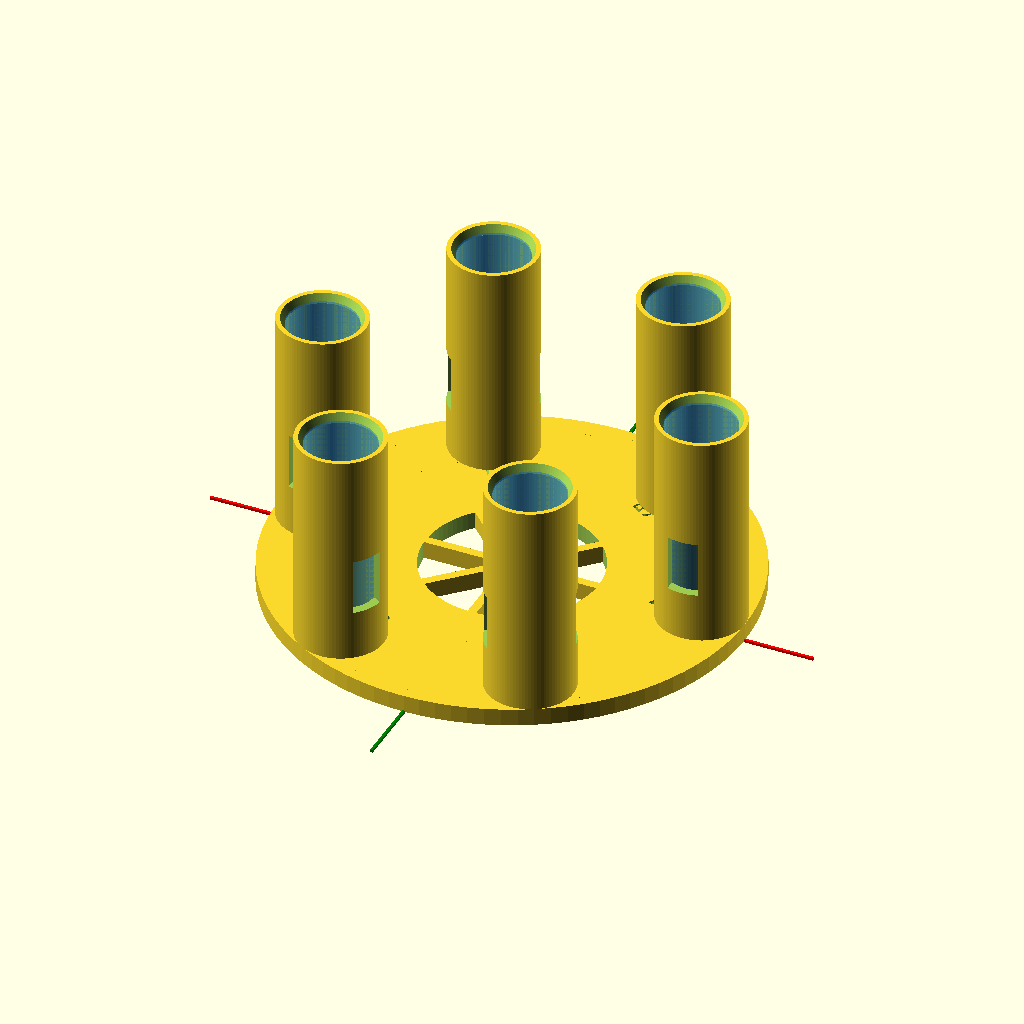
Cell 1: rendered with the file's own defaults.
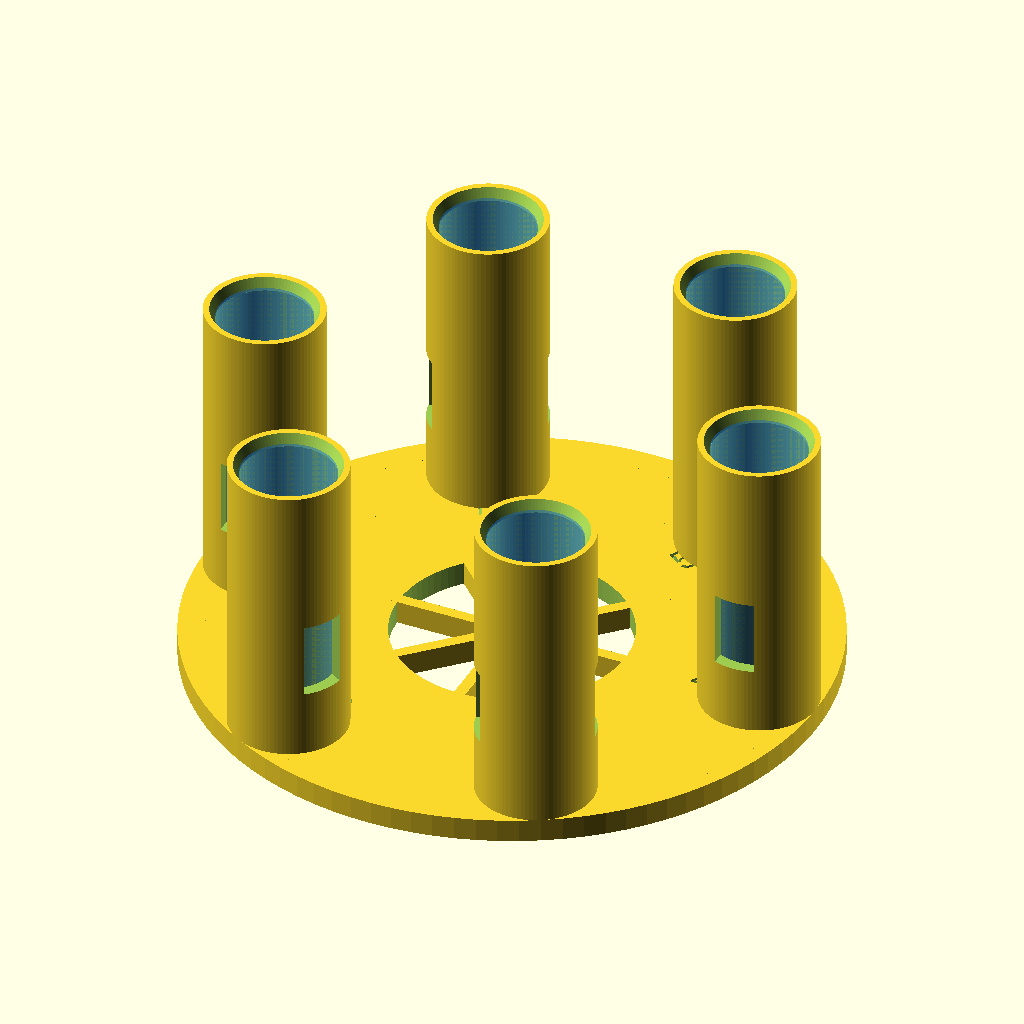
Cell 2: show_reference_axis = false (everything else at default).
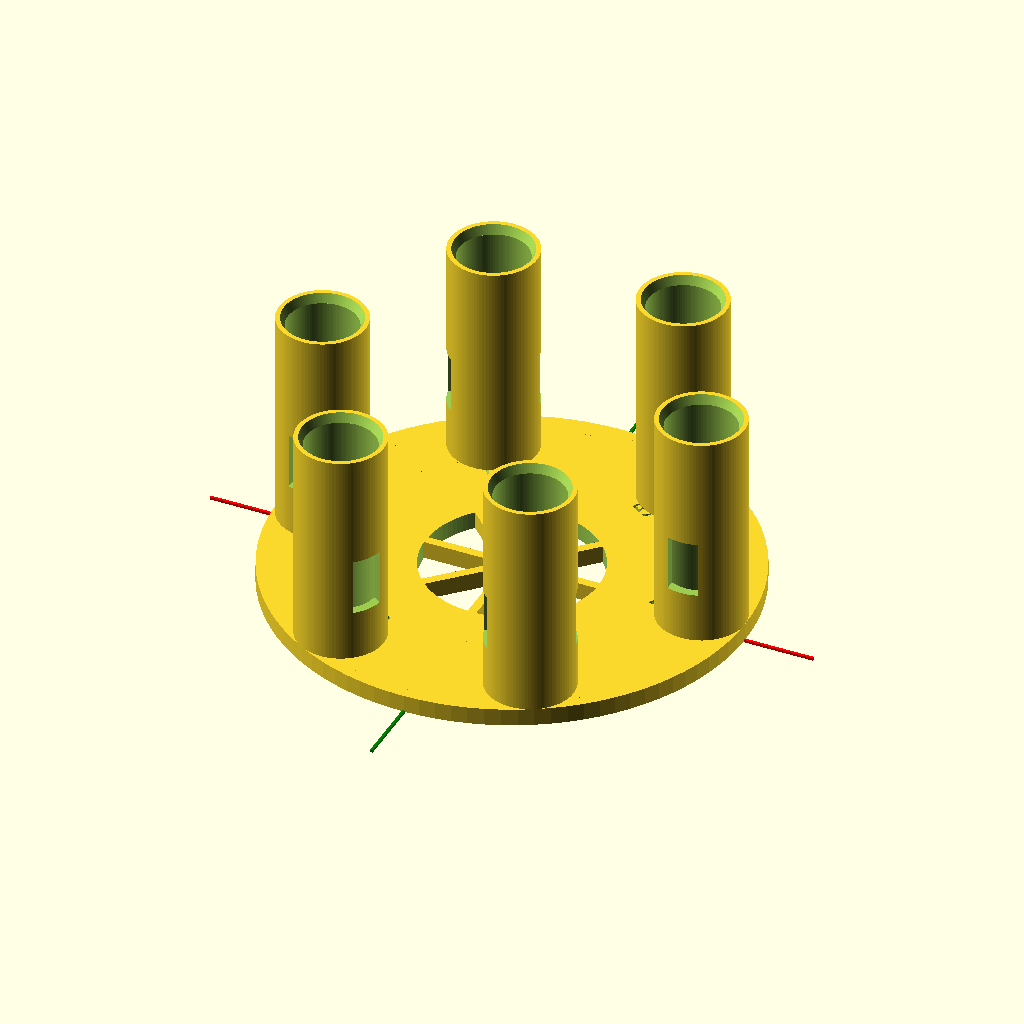
Cell 3: the same model with show_ghost_vials = false.
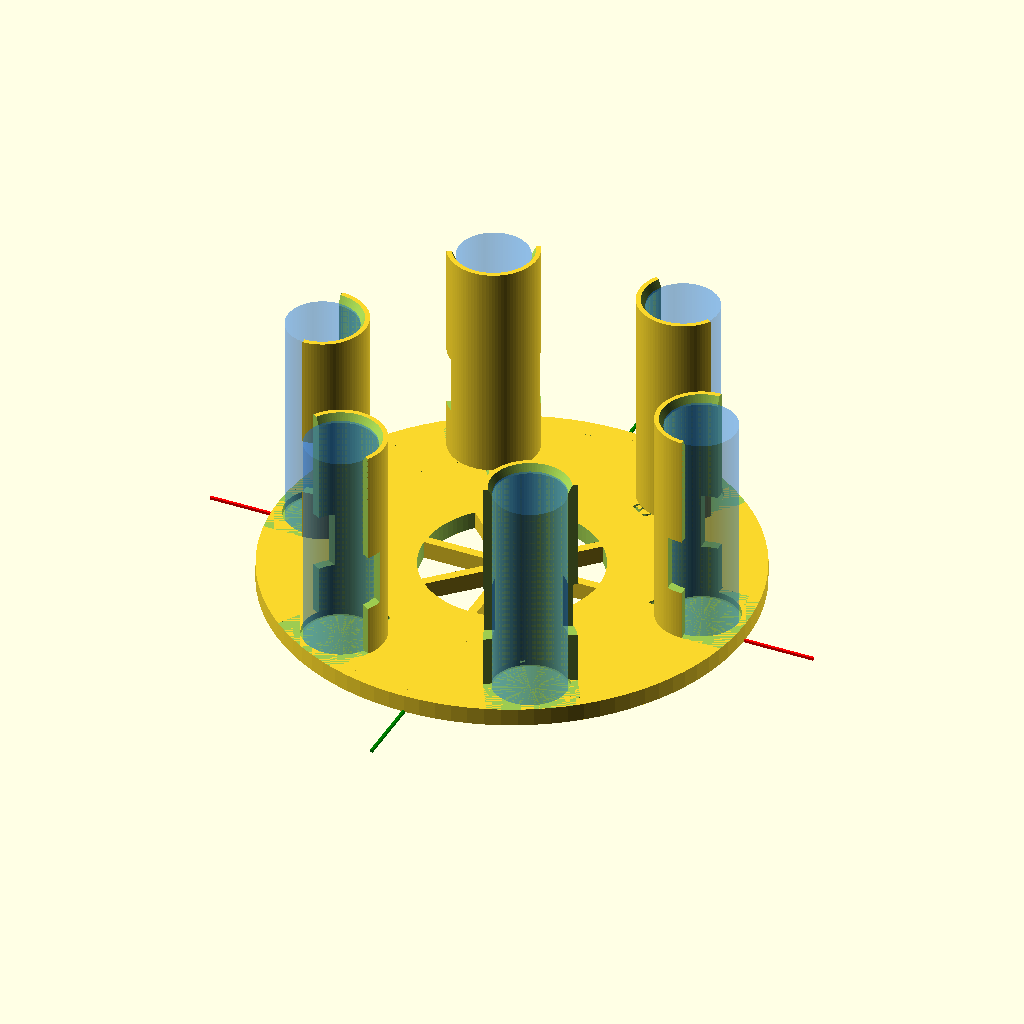
Cell 4 — show_holder_cutaway_preview set to true, the other parameters unchanged.
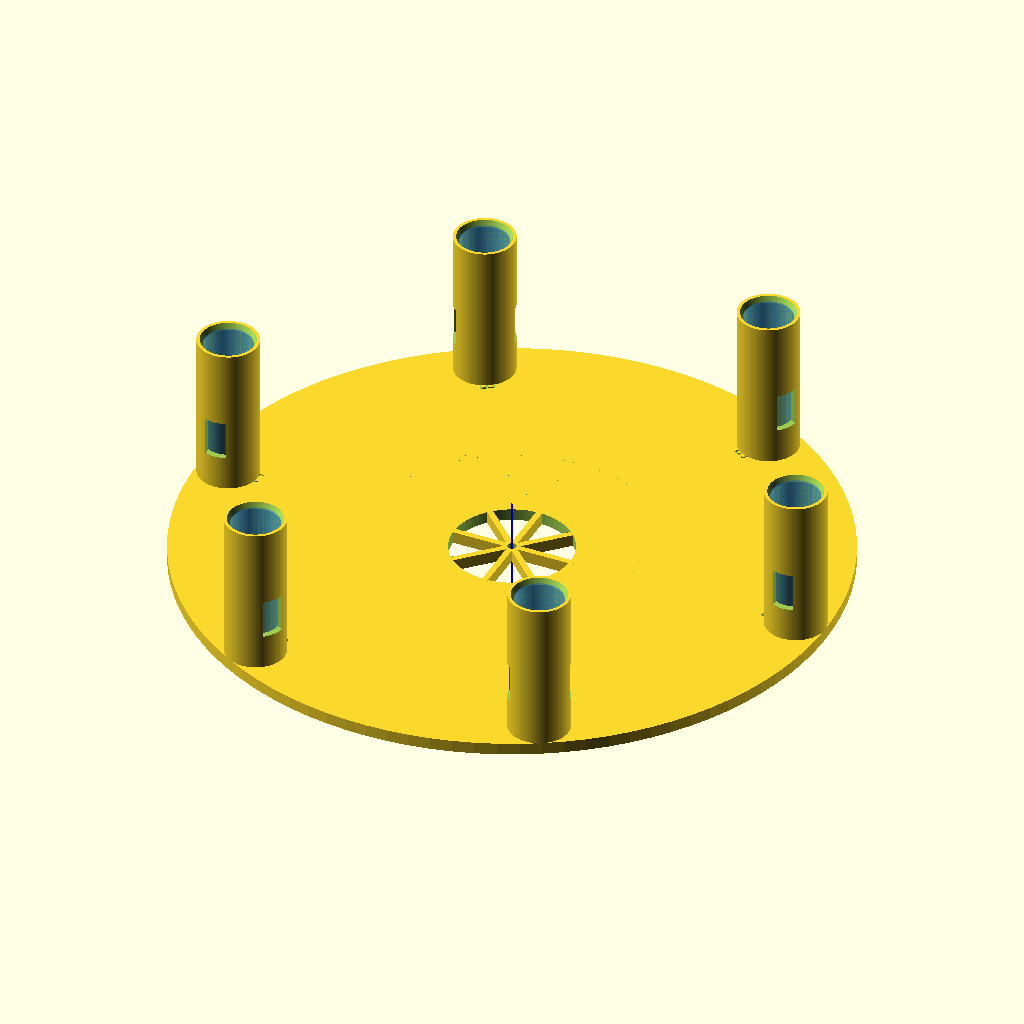
Cell 5: the same model with disc_diameter_mm = 216.
All cells are drawn from the same view direction (rotation 55°, 0°, 25°, orthographic, colour scheme Cornfield), but the view is re-fitted for each cell, so position and scale can differ between cells as well as the parameter.
The OpenSCAD source (openscad/uvvis_carousel_adapter_v0_5_seating_recess.scad):
/*
SynAptIp Scientific Interoperability Platform - UV-VIS Module
Adapter v0.5 - seating recess preview

Status:
- Phase 0 / Phase 1 only
- Not validated for fit, safety, or compatibility
- Adds a provisional internal seating recess for circular vials
- Keeps the light-window reference tied to the seated vial base
*/

// ---------- Global display controls ----------
$fn = 96;
show_reference_axis = true;

// ---------- Placeholder parameters ----------
// These values are intentionally non-validated starter values.
disc_diameter_mm = 108;
disc_radius_mm = disc_diameter_mm / 2;
outer_diameter_mm = disc_diameter_mm;
inner_clearance_diameter_mm = 40;
base_thickness_mm = 4;
holder_count = 6;
vial_outer_diameter_mm = 16;
vial_radius_mm = vial_outer_diameter_mm / 2;
provisional_outer_margin_mm = 2;
holder_pitch_radius_mm = disc_radius_mm - vial_radius_mm - provisional_outer_margin_mm;
holder_pitch_diameter_mm = holder_pitch_radius_mm * 2;
provisional_vial_clearance_mm = 0;
holder_inner_diameter_mm = vial_outer_diameter_mm + provisional_vial_clearance_mm;
holder_wall_thickness_mm = 2;
holder_outer_diameter_mm = holder_inner_diameter_mm + 2 * holder_wall_thickness_mm;
vial_height_mm = 50;
holder_height_mm = vial_height_mm;
optical_window_width_mm = 7;
optical_window_height_mm = 13;
optical_window_base_offset_mm = 13;
seat_recess_depth_mm = 1.5;
seat_recess_extra_diameter_mm = 1.0;
seat_recess_diameter_mm = holder_inner_diameter_mm + seat_recess_extra_diameter_mm;
top_lead_in_depth_mm = 2.0;
top_lead_in_extra_diameter_mm = 2.0;

// Reverse-engineering placeholders from early observations
// Replace only after measurement review.
ring_1_diameter_mm = 61;
ring_2_diameter_mm = 81;
ring_3_diameter_mm = 103;
center_fastener_diameter_mm = 3;
radial_spoke_count = 8;
provisional_slot_count = 6;
show_ghost_vials = true;
show_position_labels = true;
show_holder_cutaway_preview = false;
label_depth_mm = 0.8;
label_size_mm = 5;
position_labels = ["4", "5", "B", "1", "2", "3"];

module reference_axis() {
    color("red") cube([140, 0.6, 0.6], center = true);
    color("green") cube([0.6, 140, 0.6], center = true);
    color("blue") cube([0.6, 0.6, 40], center = true);
}

module base_ring() {
    difference() {
        cylinder(h = base_thickness_mm, d = outer_diameter_mm);
        translate([0, 0, -0.1])
            cylinder(h = base_thickness_mm + 0.2, d = inner_clearance_diameter_mm);
    }
}

module concentric_reference_rings() {
    for (d = [ring_1_diameter_mm, ring_2_diameter_mm, ring_3_diameter_mm]) {
        difference() {
            cylinder(h = base_thickness_mm, d = d);
            translate([0, 0, -0.1])
                cylinder(h = base_thickness_mm + 0.2, d = max(d - 4, 0.1));
        }
    }
}

module radial_spokes() {
    for (i = [0 : radial_spoke_count - 1]) {
        rotate([0, 0, i * 360 / radial_spoke_count])
            translate([ring_1_diameter_mm / 4, 0, base_thickness_mm / 2])
                cube([ring_1_diameter_mm / 2, 2, base_thickness_mm], center = true);
    }
}

module central_fastener_reference() {
    cylinder(h = base_thickness_mm + 0.2, d = center_fastener_diameter_mm);
}

module ghost_vial() {
    color([0.1, 0.5, 1.0, 0.28])
        cylinder(h = vial_height_mm, d = vial_outer_diameter_mm);
}

module ghost_vial_pattern() {
    for (i = [0 : holder_count - 1]) {
        rotate([0, 0, i * 360 / holder_count])
            translate([holder_pitch_radius_mm, 0, base_thickness_mm - seat_recess_depth_mm])
                ghost_vial();
    }
}

module seating_recess_pattern() {
    for (i = [0 : holder_count - 1]) {
        rotate([0, 0, i * 360 / holder_count])
            translate([
                holder_pitch_radius_mm,
                0,
                base_thickness_mm - seat_recess_depth_mm
            ])
                cylinder(
                    h = seat_recess_depth_mm + 0.25,
                    d = seat_recess_diameter_mm
                );
    }
}

module recessed_position_labels() {
    for (i = [0 : holder_count - 1]) {
        rotate([0, 0, i * 360 / holder_count])
            translate([holder_pitch_radius_mm - 10, 0, base_thickness_mm - label_depth_mm])
                linear_extrude(height = label_depth_mm + 0.1)
                    text(
                        position_labels[i],
                        size = label_size_mm,
                        halign = "center",
                        valign = "center"
                    );
    }
}

module vial_holder() {
    difference() {
        cylinder(h = holder_height_mm, d = holder_outer_diameter_mm);

        // Main insertion bore. The clearance parameter is exploratory and
        // must be validated by print tests before being treated as a fit value.
        translate([0, 0, -0.1])
            cylinder(
                h = holder_height_mm + 0.2,
                d = holder_inner_diameter_mm
            );

        // Shallow lower seating recess so the vial has a repeatable landing
        // surface without redefining the optical-window datum.
        translate([0, 0, -seat_recess_depth_mm])
            cylinder(
                h = seat_recess_depth_mm + 0.15,
                d = seat_recess_diameter_mm
            );

        // Gentle top lead-in preview for easier insertion/removal.
        translate([0, 0, holder_height_mm - top_lead_in_depth_mm])
            cylinder(
                h = top_lead_in_depth_mm + 0.1,
                d1 = holder_inner_diameter_mm,
                d2 = holder_inner_diameter_mm + top_lead_in_extra_diameter_mm
            );

        translate([
            -optical_window_width_mm / 2,
            -holder_outer_diameter_mm,
            optical_window_base_offset_mm - seat_recess_depth_mm
        ])
            cube([
                optical_window_width_mm,
                holder_outer_diameter_mm * 2,
                optical_window_height_mm
            ]);

        // Optional visual cutaway only; keep disabled for printable review.
        if (show_holder_cutaway_preview) {
            translate([0, -holder_outer_diameter_mm / 2, 0])
                cube([
                    holder_outer_diameter_mm,
                    holder_outer_diameter_mm,
                    holder_height_mm + 0.2
                ]);
        }
    }
}

module circular_holder_pattern() {
    for (i = [0 : holder_count - 1]) {
        rotate([0, 0, i * 360 / holder_count])
            translate([holder_pitch_radius_mm, 0, base_thickness_mm])
                vial_holder();
    }
}

module exploratory_adapter() {
    difference() {
        union() {
            base_ring();
            // The following are reverse-engineering reference features only.
            // They are not yet validated production geometry.
            concentric_reference_rings();
            radial_spokes();
            circular_holder_pattern();
        }
        central_fastener_reference();
        seating_recess_pattern();
        if (show_position_labels) {
            recessed_position_labels();
        }
    }
}

exploratory_adapter();

if (show_ghost_vials) {
    ghost_vial_pattern();
}

if (show_reference_axis) {
    reference_axis();
}
Customizer parameters (derived from the source; name, type, default, range or options):
show_reference_axis: bool, default true
disc_diameter_mm: number, default 108
inner_clearance_diameter_mm: number, default 40
base_thickness_mm: number, default 4
holder_count: number, default 6
vial_outer_diameter_mm: number, default 16
provisional_outer_margin_mm: number, default 2
provisional_vial_clearance_mm: number, default 0
holder_wall_thickness_mm: number, default 2
vial_height_mm: number, default 50
optical_window_width_mm: number, default 7
optical_window_height_mm: number, default 13
optical_window_base_offset_mm: number, default 13
seat_recess_depth_mm: number, default 1.5
seat_recess_extra_diameter_mm: number, default 1
top_lead_in_depth_mm: number, default 2
top_lead_in_extra_diameter_mm: number, default 2
ring_1_diameter_mm: number, default 61
ring_2_diameter_mm: number, default 81
ring_3_diameter_mm: number, default 103
center_fastener_diameter_mm: number, default 3
radial_spoke_count: number, default 8
provisional_slot_count: number, default 6
show_ghost_vials: bool, default true
show_position_labels: bool, default true
show_holder_cutaway_preview: bool, default false
label_depth_mm: number, default 0.8
label_size_mm: number, default 5
